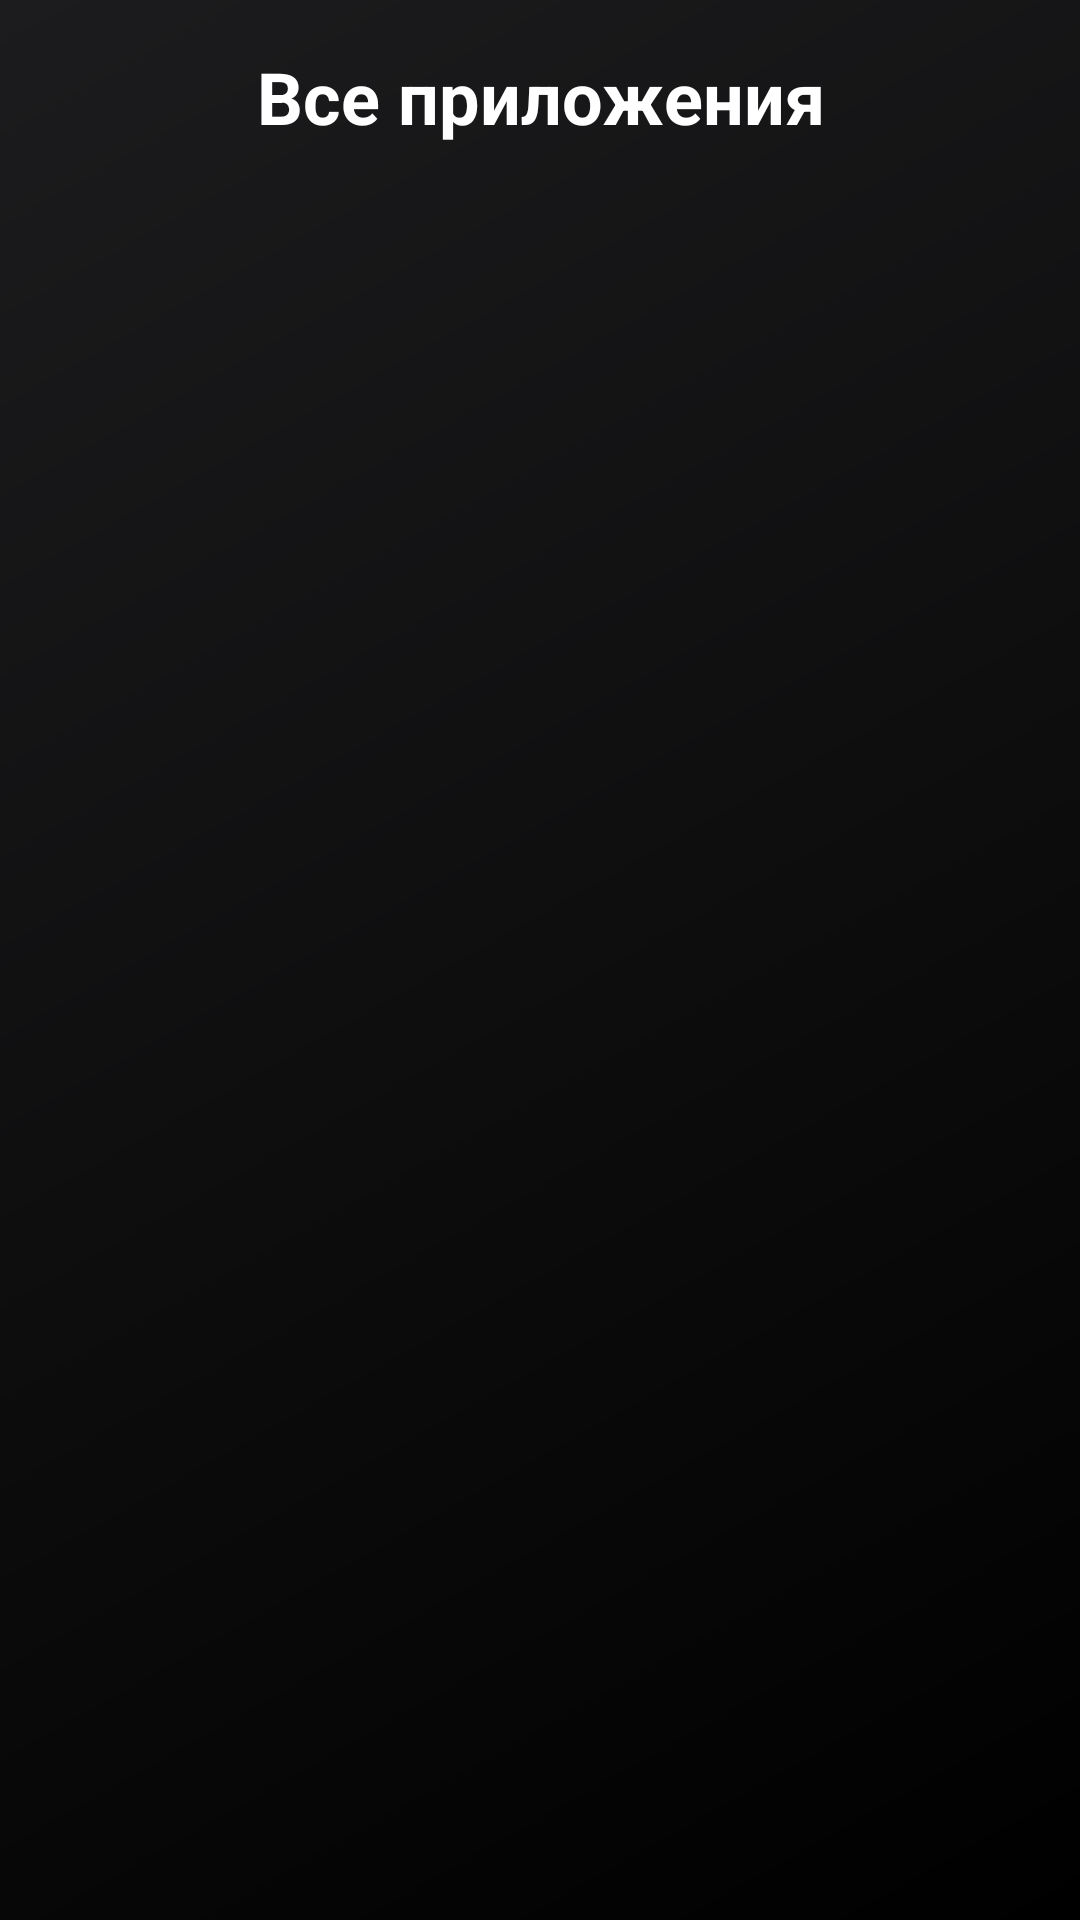

Write the Android layout XML for this screen, with the resource values it uses.
<!-- AndroidManifest.xml: application theme Theme.Magnitalo -->
<!-- res/layout/view_apps.xml -->
<?xml version="1.0" encoding="utf-8"?>
<LinearLayout xmlns:android="http://schemas.android.com/apk/res/android"
    android:layout_width="match_parent"
    android:layout_height="match_parent"
    android:orientation="vertical"
    android:background="@drawable/gradient_background"
    android:padding="@dimen/content_padding">

    
    <TextView
        android:layout_width="match_parent"
        android:layout_height="wrap_content"
        android:text="Все приложения"
        android:textColor="@color/white"
        android:textSize="24sp"
        android:textStyle="bold"
        android:gravity="center"
        android:layout_marginBottom="@dimen/large_margin" />

    
    <androidx.recyclerview.widget.RecyclerView
        android:id="@+id/allAppsRecycler"
        android:layout_width="match_parent"
        android:layout_height="match_parent"
        android:clipToPadding="false"
        android:padding="@dimen/small_padding" />

</LinearLayout>
<!-- resources referenced by this layout -->
<resources>
  <color name="white">#FFFFFF</color>
  <dimen name="content_padding">16dp</dimen>
  <dimen name="large_margin">16dp</dimen>
  <dimen name="small_padding">4dp</dimen>
  <!-- drawable gradient_background (drawable) -->
  <?xml version="1.0" encoding="utf-8"?>
  <shape xmlns:android="http://schemas.android.com/apk/res/android"
      android:shape="rectangle">
      <gradient
          android:startColor="#FF000000"
          android:endColor="#FF1C1C1E"
          android:angle="135"
          android:type="linear" />
  </shape>
  <style name="Theme.Magnitalo" parent="Base.Theme.Magnitalo" />
  <style name="Base.Theme.Magnitalo" parent="Theme.Material3.DayNight.NoActionBar">
          
          <item name="android:windowFullscreen">true</item>
          <item name="android:windowNoTitle">true</item>
  
          
          <item name="android:windowLayoutInDisplayCutoutMode">shortEdges</item>
  
          
          <item name="android:windowTranslucentNavigation">false</item>
  
          
          <item name="android:windowTranslucentStatus">false</item>
  
          
          <item name="android:enforceNavigationBarContrast">false</item>
          <item name="android:enforceStatusBarContrast">false</item>
  
          
          <item name="android:navigationBarColor">@android:color/transparent</item>
  
          
          <item name="android:windowDrawsSystemBarBackgrounds">false</item>
      </style>
</resources>
